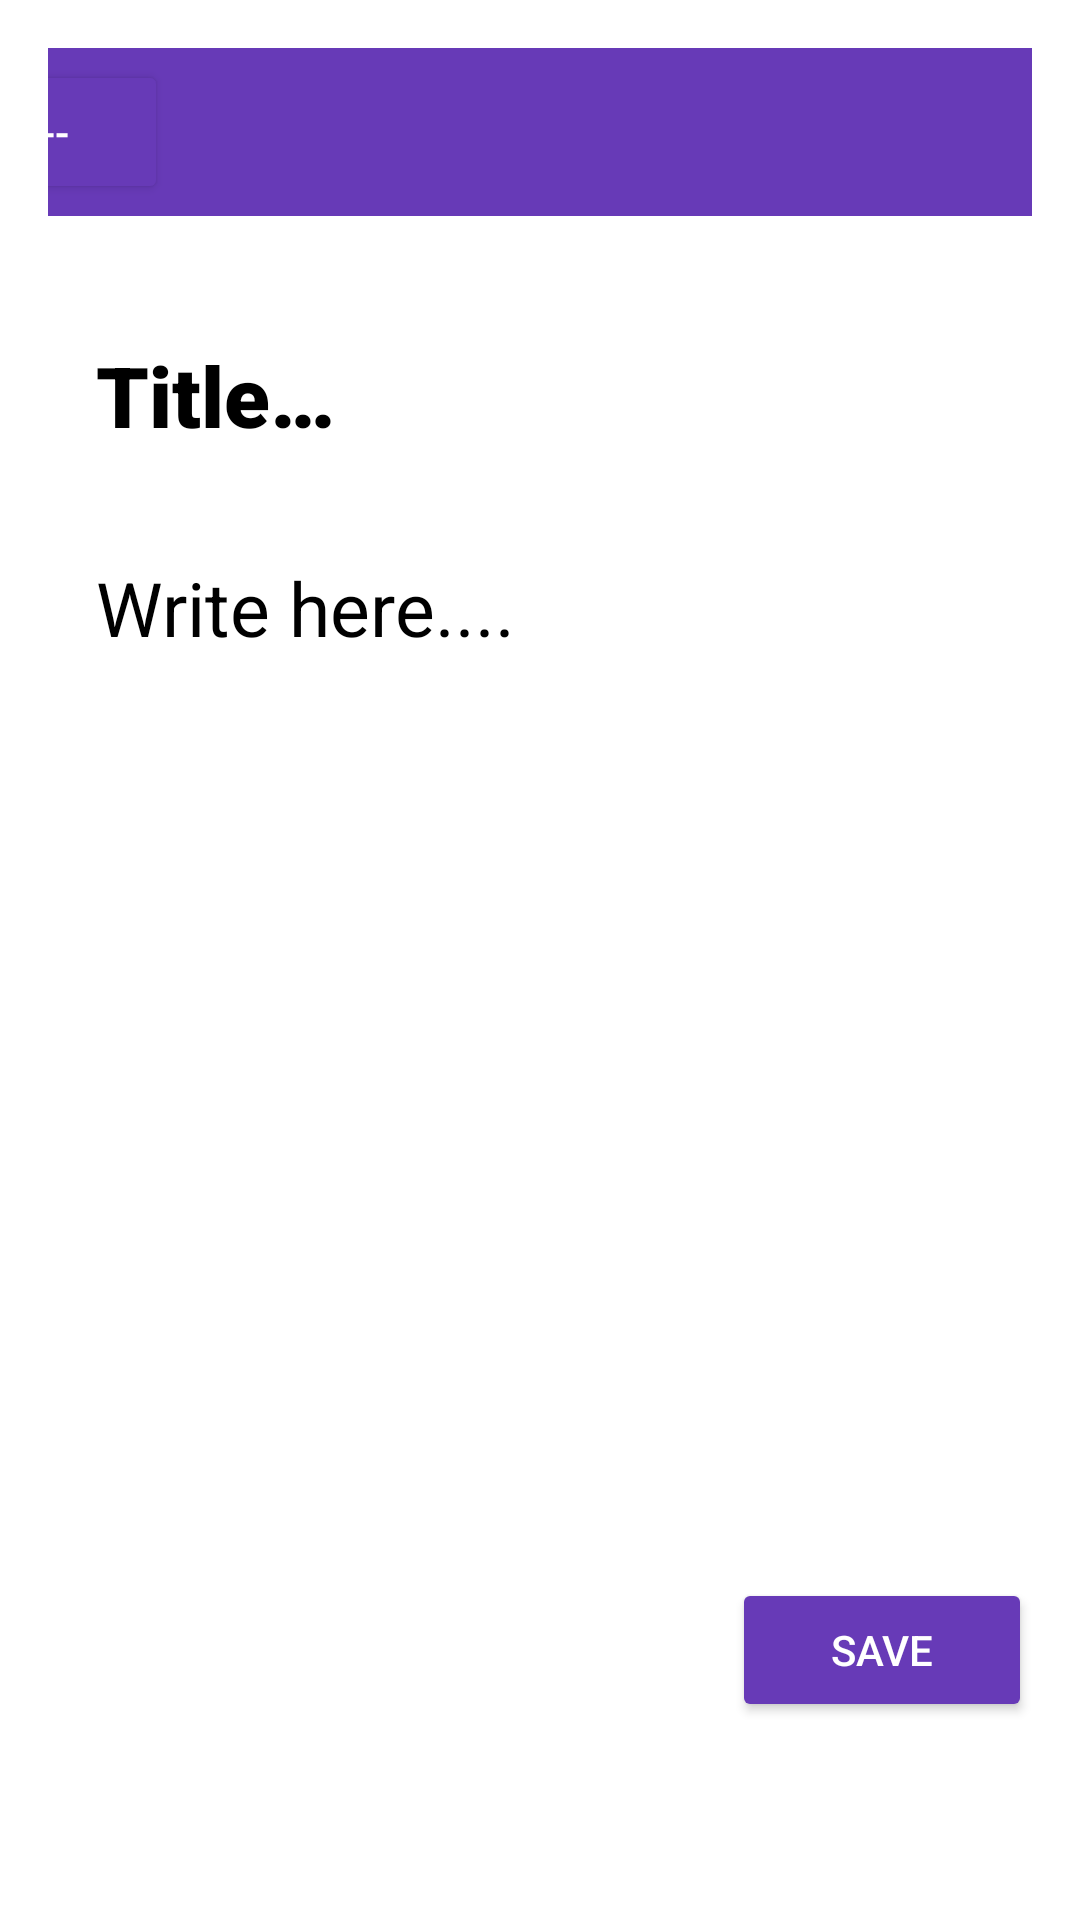

Write the Android layout XML for this screen, with the resource values it uses.
<!-- AndroidManifest.xml: activity theme Theme.MyDairy.NoActionBar -->
<!-- res/layout/activity_main.xml -->
<?xml version="1.0" encoding="utf-8"?>
<androidx.constraintlayout.widget.ConstraintLayout xmlns:android="http://schemas.android.com/apk/res/android"
    xmlns:app="http://schemas.android.com/apk/res-auto"
    xmlns:tools="http://schemas.android.com/tools"
    android:layout_width="match_parent"
    android:layout_height="match_parent"
    android:background="@drawable/bground"
    android:orientation="vertical"
    android:padding="16dp"
    tools:context=".MainActivity">

    <com.google.android.material.textfield.TextInputEditText
        android:id="@+id/title_input"
        style="@style/Widget.MaterialComponents.TextInputLayout.OutlinedBox"
        android:layout_width="200dp"
        android:layout_height="wrap_content"
        android:layout_marginTop="80dp"
        android:autofillHints=""
        android:background="@color/white"
        android:fontFamily="sans-serif-black"
        android:hint="@string/title_"
        android:inputType="text"
        android:paddingStart="20dp"
        android:textSize="28sp"
        android:textStyle="bold"
        android:textColorHint="@color/black"
        android:textColor="@color/black"
        app:layout_constraintHeight="wrap_content"
        app:layout_constraintLeft_toRightOf="parent"
        app:layout_constraintStart_toStartOf="parent"
        app:layout_constraintTop_toTopOf="parent"
        tools:ignore="RtlSymmetry" />

    <com.google.android.material.textfield.TextInputEditText
        android:id="@+id/notes_input"
        style="@style/Widget.MaterialComponents.TextInputLayout.FilledBox.Dense"
        android:layout_width="0dp"
        android:layout_height="370dp"
        android:autofillHints=""
        android:background="@color/white"
        android:gravity="top"
        android:hint="@string/write_here"
        android:inputType="textMultiLine"
        android:paddingStart="20dp"
        android:scrollHorizontally="false"
        android:textColor="@color/black"
        android:textColorHint="@color/black"
        android:singleLine="false"
        android:textSize="25sp"
        app:layout_constraintBottom_toTopOf="@+id/save_button"
        app:layout_constraintEnd_toEndOf="parent"
        app:layout_constraintHorizontal_bias="0.0"
        app:layout_constraintStart_toStartOf="parent"
        app:layout_constraintTop_toBottomOf="@+id/title_input"
        tools:ignore="LabelFor,RtlSymmetry" />

    <Button
        android:id="@+id/save_button"
        android:layout_width="100dp"
        android:layout_height="wrap_content"
        android:layout_marginBottom="50dp"
        android:text="@string/save"
        app:backgroundTint="@color/primary"
        app:cornerRadius="@dimen/fab_margin"
        android:textColor="@color/white"
        app:iconTint="#FFFFFF"
        app:layout_constraintBottom_toBottomOf="parent"
        app:layout_constraintEnd_toEndOf="parent" />

    <Button
        android:id="@+id/back"
        android:layout_width="wrap_content"
        android:layout_height="wrap_content"
        android:layout_marginTop="4dp"
        android:layout_marginEnd="288dp"
        android:text="@string/back"
        android:textColor="@color/white"
        app:backgroundTint="@color/primary"
        app:cornerRadius="@dimen/fab_margin"
        app:iconPadding="0dp"
        app:layout_constraintEnd_toEndOf="parent"
        app:layout_constraintTop_toTopOf="parent" />

    <androidx.appcompat.widget.Toolbar
        android:id="@+id/toolbar2"
        android:layout_width="500dp"
        android:layout_height="wrap_content"
        android:background="@color/primary"
        android:minHeight="?attr/actionBarSize"
        android:theme="?attr/actionBarTheme"
        app:layout_constraintStart_toStartOf="parent"
        app:layout_constraintTop_toTopOf="parent" />

</androidx.constraintlayout.widget.ConstraintLayout>
<!-- resources referenced by this layout -->
<resources>
  <color name="black">#FF000000</color>
  <color name="primary">#673AB7</color>
  <color name="white">#FFFFFF</color>
  <string name="back">&lt;---</string>
  <string name="save">Save</string>
  <string name="title_">Title…</string>
  <string name="write_here">Write here....</string>
  <style name="Theme.MyDairy.NoActionBar">
          <item name="windowActionBar">false</item>
          <item name="windowNoTitle">true</item>
      </style>
</resources>
